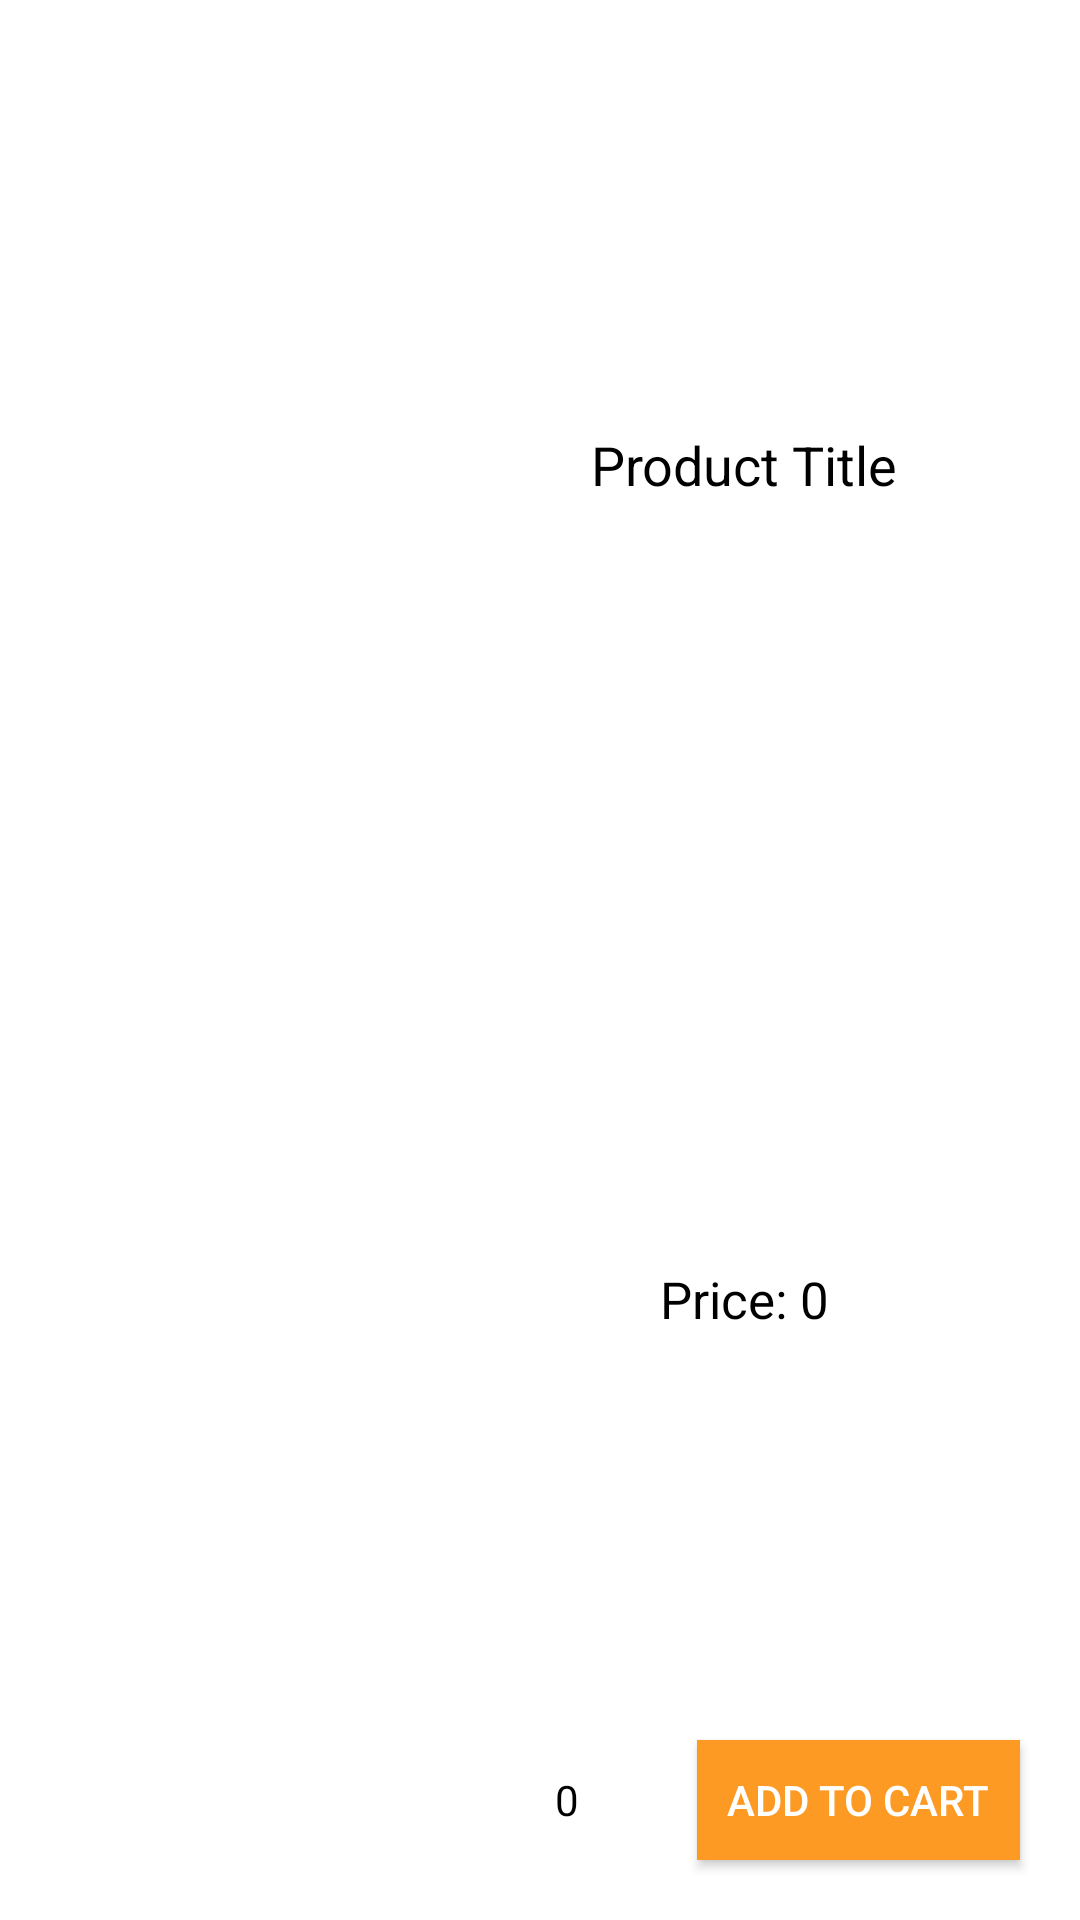

Here is an Android app screen rendered from its layout file. Give the layout XML and the strings, colors and styles it references.
<!-- AndroidManifest.xml: application theme Theme.AppCompat.NoActionBar -->
<!-- res/layout/product_detail_head.xml -->
<?xml version="1.0" encoding="utf-8"?>
<androidx.constraintlayout.widget.ConstraintLayout
    xmlns:android="http://schemas.android.com/apk/res/android"
    xmlns:app="http://schemas.android.com/apk/res-auto"
    xmlns:tools="http://schemas.android.com/tools"
    android:layout_width="match_parent"
    android:layout_height="170dp"
    android:background="@android:color/white">

    <ImageView
        android:id="@+id/productImageView"
        android:layout_width="120dp"
        android:layout_height="0dp"
        android:layout_marginStart="16dp"
        android:layout_marginTop="20dp"
        android:layout_marginBottom="16dp"
        app:layout_constraintBottom_toBottomOf="parent"
        app:layout_constraintStart_toStartOf="parent"
        app:layout_constraintTop_toTopOf="parent"
        app:srcCompat="@drawable/app_icon" />

    <TextView
        android:id="@+id/productTitleView"
        android:layout_width="0dp"
        android:layout_height="0dp"
        android:layout_marginStart="20dp"
        android:layout_marginTop="20dp"
        android:layout_marginEnd="20dp"
        android:gravity="center"
        android:text="Product Title"
        android:textColor="@android:color/black"
        android:textSize="18dp"
        app:layout_constraintBottom_toTopOf="@+id/productPriceView"
        app:layout_constraintEnd_toEndOf="parent"
        app:layout_constraintStart_toEndOf="@+id/productImageView"
        app:layout_constraintTop_toTopOf="parent" />

    <TextView
        android:id="@+id/productPriceView"
        android:layout_width="0dp"
        android:layout_height="0dp"
        android:layout_marginStart="20dp"
        android:layout_marginTop="8dp"
        android:layout_marginEnd="20dp"
        android:layout_marginBottom="12dp"
        android:gravity="center"
        android:text="Price: 0"
        android:textColor="@android:color/black"
        android:textSize="17dp"
        app:layout_constraintBottom_toTopOf="@+id/countTextView"
        app:layout_constraintEnd_toEndOf="parent"
        app:layout_constraintStart_toEndOf="@+id/productImageView"
        app:layout_constraintTop_toBottomOf="@+id/productTitleView" />

    <ImageButton
        android:id="@+id/minusCountButton"
        android:layout_width="22dp"
        android:layout_height="22dp"
        android:layout_marginStart="20dp"
        android:layout_marginBottom="28dp"
        android:scaleType="centerCrop"
        android:background="#00FFFFFF"
        app:layout_constraintBottom_toBottomOf="parent"
        app:layout_constraintStart_toEndOf="@+id/productImageView"
        app:srcCompat="@drawable/baseline_remove_circle_outline_black_48" />

    <TextView
        android:id="@+id/countTextView"
        android:layout_width="0dp"
        android:layout_height="40dp"
        android:layout_marginStart="5dp"
        android:layout_marginEnd="5dp"
        android:layout_marginBottom="20dp"
        android:gravity="center|center_horizontal"
        android:text="0"
        android:textColor="@android:color/black"
        app:layout_constraintBottom_toBottomOf="parent"
        app:layout_constraintEnd_toStartOf="@+id/plusCountButton"
        app:layout_constraintStart_toEndOf="@+id/minusCountButton" />

    <ImageButton
        android:id="@+id/plusCountButton"
        android:layout_width="22dp"
        android:layout_height="22dp"
        android:layout_marginEnd="10dp"
        android:layout_marginBottom="28dp"
        android:scaleType="centerCrop"
        android:background="#00FFFFFF"
        app:layout_constraintBottom_toBottomOf="parent"
        app:layout_constraintEnd_toStartOf="@+id/addCartButton"
        app:srcCompat="@drawable/baseline_add_circle_outline_black_48" />

    <Button
        android:id="@+id/addCartButton"
        android:layout_width="wrap_content"
        android:layout_height="40dp"
        android:layout_marginEnd="20dp"
        android:layout_marginBottom="20dp"
        android:paddingLeft="10dp"
        android:paddingRight="10dp"
        android:gravity="center"
        android:background="@color/main_orange"
        android:text="Add To Cart"
        app:layout_constraintBottom_toBottomOf="parent"
        app:layout_constraintEnd_toEndOf="parent" />

</androidx.constraintlayout.widget.ConstraintLayout>
<!-- resources referenced by this layout -->
<resources>
  <color name="main_orange">#FD9A24</color>
  <!-- drawable app_icon: png bitmap (drawable, 16391 bytes) -->
</resources>
